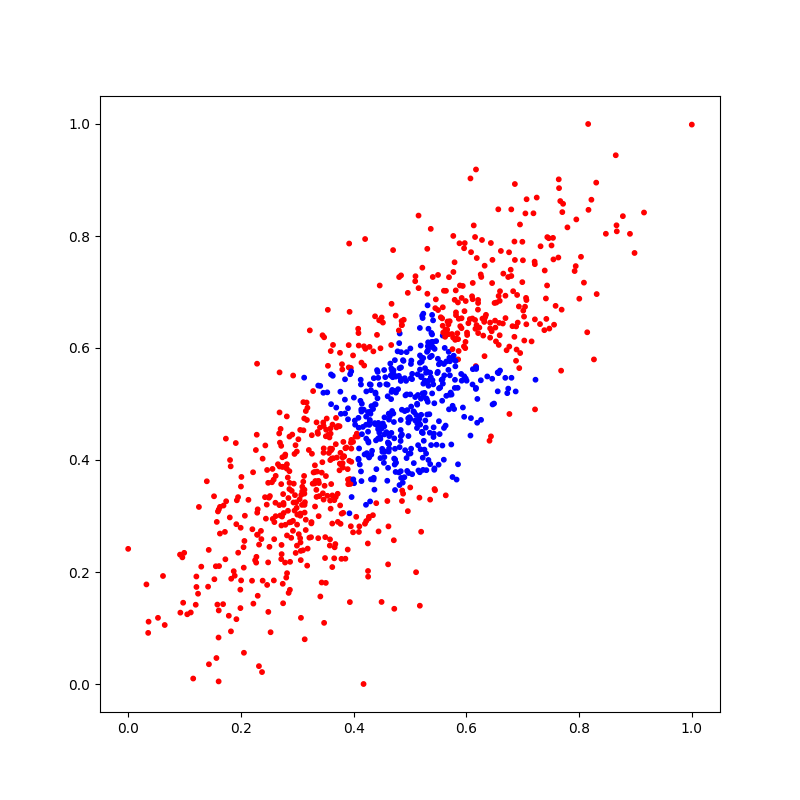

Source data for this figure (header and first rows):
X_1, X_2, Y
0.3934, 0.366, 0
0.3171, 0.4715, 0
0.5812, 0.7028, 0
0.6004, 0.5416, 1
0.2686, 0.4849, 0
0.3321, 0.3625, 0
0.3758, 0.5914, 0
0.5259, 0.5198, 1
0.4854, 0.6409, 0
0.6061, 0.6516, 0
0.4264, 0.4312, 1
0.5988, 0.5456, 1
0.3634, 0.6055, 0
0.3542, 0.6682, 0
0.3586, 0.3999, 0
0.2299, 0.1576, 0
0.7047, 0.8403, 0
0.719, 0.8405, 0
0.6465, 0.4992, 1
0.111, 0.1277, 0
0.478, 0.594, 1
0.3611, 0.4026, 0
0.1211, 0.1733, 0
0.5962, 0.5494, 1
0.5892, 0.6389, 0
0.1608, 0.3117, 0
0.1819, 0.3886, 0
0.2686, 0.5564, 0
0.5072, 0.4854, 1
0.4714, 0.4678, 1
0.3933, 0.1463, 0
0.5005, 0.5171, 1
0.558, 0.6397, 0
0.7009, 0.6668, 0
0.09257, 0.1274, 0
0.7316, 0.7816, 0
0.4008, 0.3586, 1
0.5681, 0.6419, 0
0.6422, 0.6184, 0
0.03619, 0.1113, 0
0.1928, 0.3281, 0
0.2433, 0.426, 0
0.286, 0.38, 0
0.7211, 0.7542, 0
0.5966, 0.6658, 0
0.5211, 0.4495, 1
0.5038, 0.5538, 1
0.558, 0.6221, 1
0.4379, 0.4643, 1
0.5198, 0.4807, 1
0.5312, 0.6762, 1
0.1565, 0.04639, 0
0.1716, 0.2716, 0
0.3409, 0.1563, 0
0.5402, 0.6022, 1
0.5152, 0.7069, 0
0.6255, 0.7314, 0
0.3384, 0.3588, 0
0.338, 0.2997, 0
0.3905, 0.3569, 0
... 940 more rows
